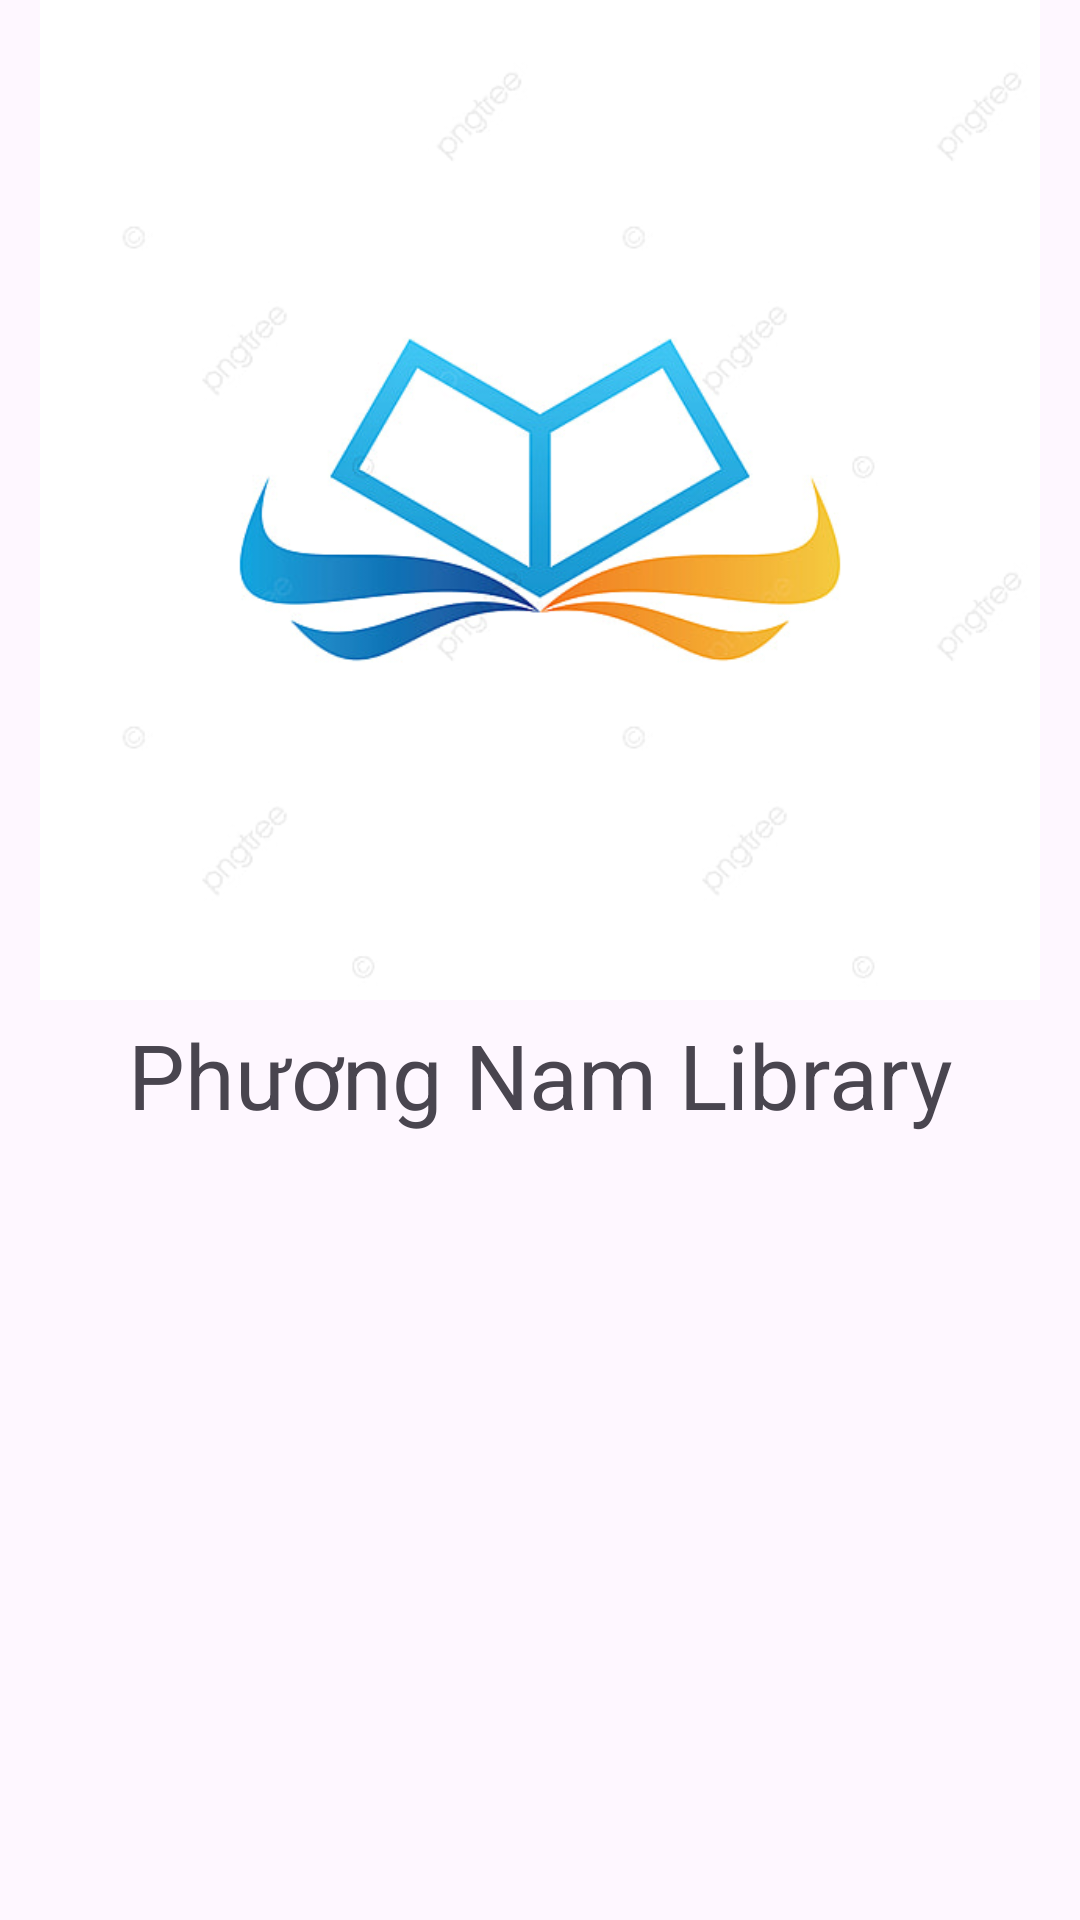

Reconstruct the res/layout file that produces this screen, plus the resources it refers to.
<!-- AndroidManifest.xml: application theme Theme.MOB2041_hinhnvph42207 -->
<!-- res/layout/activity_splash_screen.xml -->
<?xml version="1.0" encoding="utf-8"?>
<LinearLayout xmlns:android="http://schemas.android.com/apk/res/android"
    xmlns:app="http://schemas.android.com/apk/res-auto"
    xmlns:tools="http://schemas.android.com/tools"
    android:layout_width="match_parent"
    android:layout_height="match_parent"
    android:orientation="vertical"
    tools:context=".SplashScreenActivity">

    <ImageView
        android:layout_width="match_parent"
        android:layout_height="1000px"
        android:src="@drawable/img"/>

    <TextView
        android:layout_width="match_parent"
        android:layout_height="50dp"
        android:gravity="center"
        android:text="Phương Nam Library"
        android:textSize="30dp" />

</LinearLayout>
<!-- resources referenced by this layout -->
<resources>
  <!-- drawable img: png bitmap (drawable, 80806 bytes) -->
  <style name="Theme.MOB2041_hinhnvph42207" parent="Base.Theme.MOB2041_hinhnvph42207" />
  <style name="Base.Theme.MOB2041_hinhnvph42207" parent="Theme.Material3.DayNight.NoActionBar">
          
          
      </style>
</resources>
